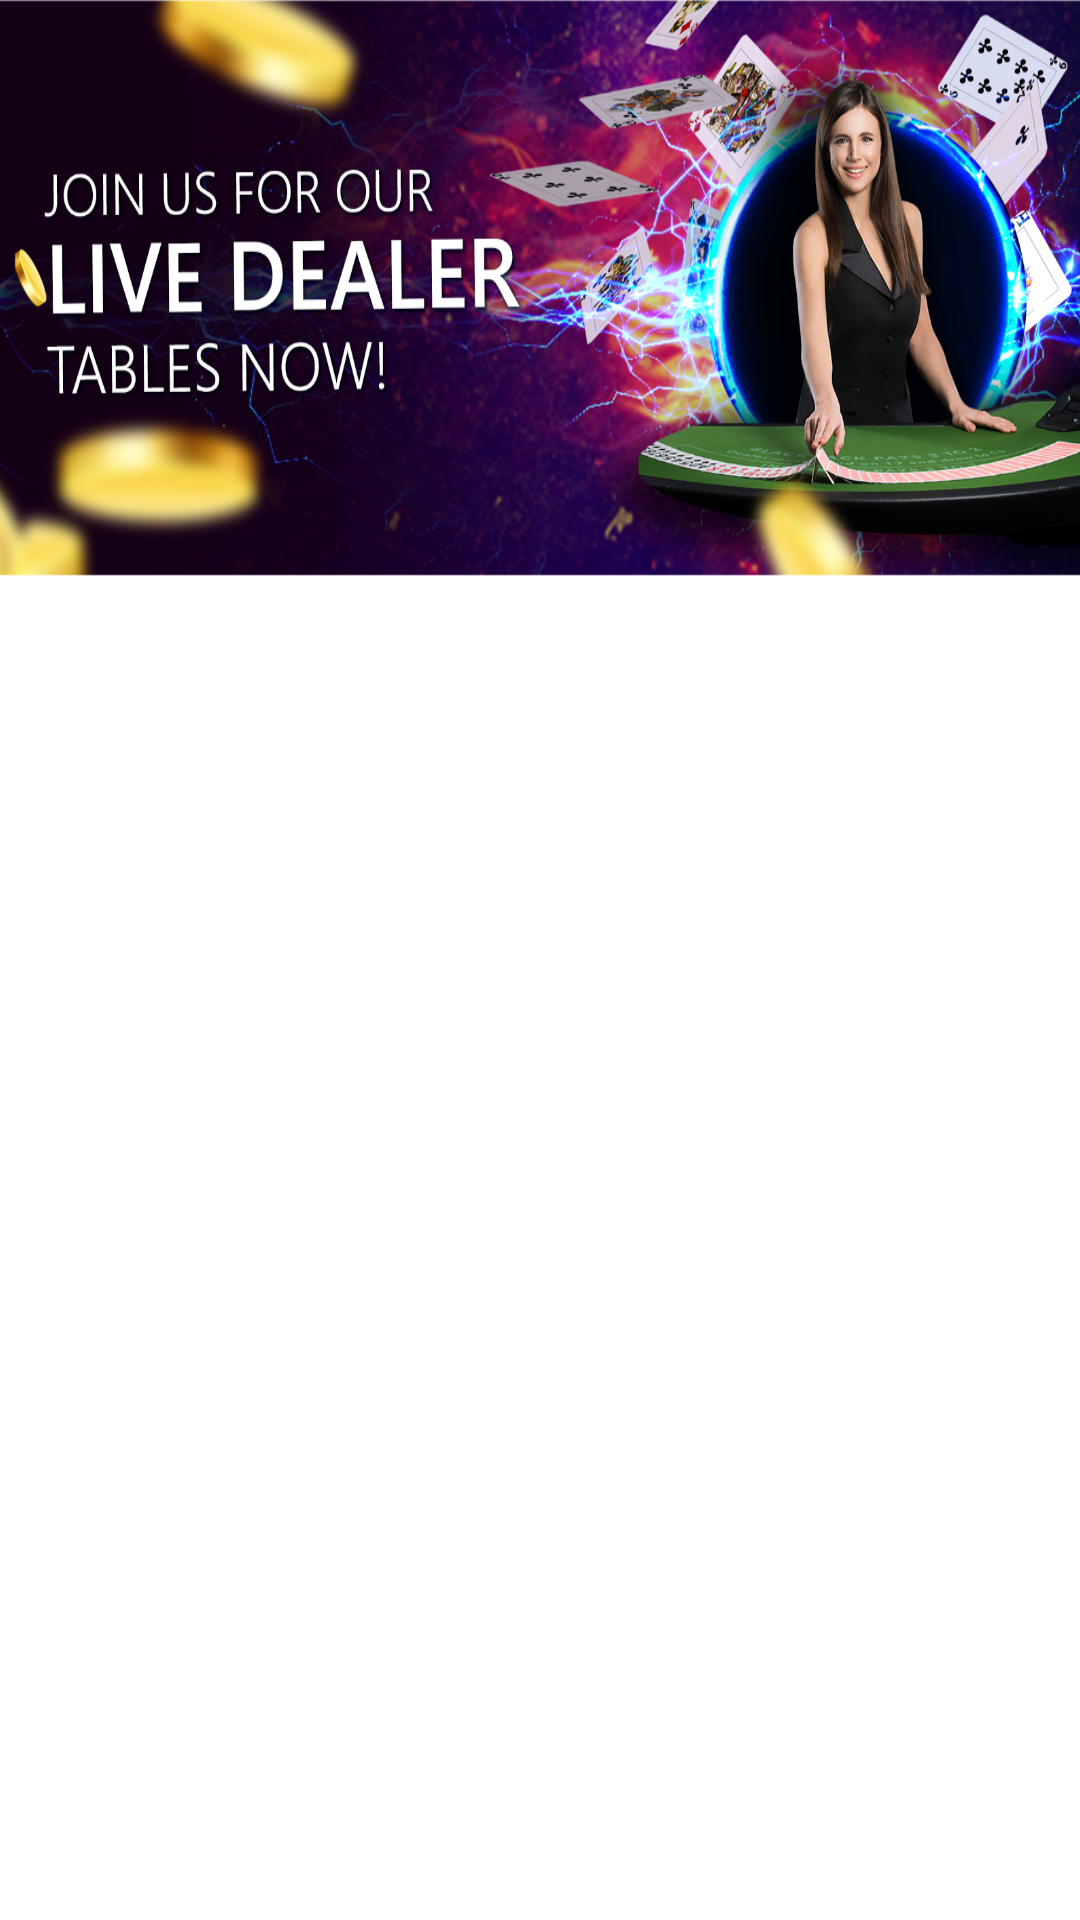

The Android layout XML behind this screen, and the referenced resources:
<!-- AndroidManifest.xml: application theme AppTheme -->
<!-- res/layout/game_list_fragment.xml -->
<?xml version="1.0" encoding="utf-8"?>
<layout xmlns:android="http://schemas.android.com/apk/res/android"
    xmlns:tools="http://schemas.android.com/tools">

    <data>

        <variable
            name="gameListViewModel"
            type="com.skilrock.infinitylotoapp.viewmodels.GameListViewModel" />
    </data>

    <androidx.appcompat.widget.LinearLayoutCompat
        android:id="@+id/llParent"
        android:layout_width="match_parent"
        android:layout_height="match_parent"
        android:orientation="vertical"
        tools:context="com.skilrock.infinitylotoapp.ui.fragment.GameListFragment">

        <androidx.appcompat.widget.AppCompatImageView
            android:layout_width="match_parent"
            android:layout_height="0dp"
            android:layout_weight="3"
            android:background="@drawable/banner"
            android:contentDescription="@string/image" />

        <androidx.recyclerview.widget.RecyclerView
            android:id="@+id/rvGames"
            android:layout_width="match_parent"
            android:clipToPadding="true"
            android:layout_height="0dp"
            android:layout_weight="7"/>

    </androidx.appcompat.widget.LinearLayoutCompat>

</layout>
<!-- resources referenced by this layout -->
<resources>
  <!-- drawable banner: png bitmap (drawable-hdpi, 520491 bytes) -->
  <string name="image">image</string>
  <style name="AppTheme" parent="Theme.MaterialComponents.Light.DarkActionBar">
          
          <item name="colorPrimary">@color/colorPrimary</item>
          <item name="colorPrimaryDark">@color/colorPrimaryDark</item>
          <item name="colorAccent">@color/colorAccent</item>
          <item name="windowActionBar">false</item>
          <item name="windowNoTitle">true</item>
          <item name="colorControlHighlight">@color/colorLightGrey</item>
  
          <item name="android:windowContentTransitions">true</item>
          
          
      </style>
  <color name="colorPrimary">#002088</color>
  <color name="colorPrimaryDark">#000947</color>
  <color name="colorAccent">#002088</color>
  <color name="colorLightGrey">#a5a5a5</color>
</resources>
